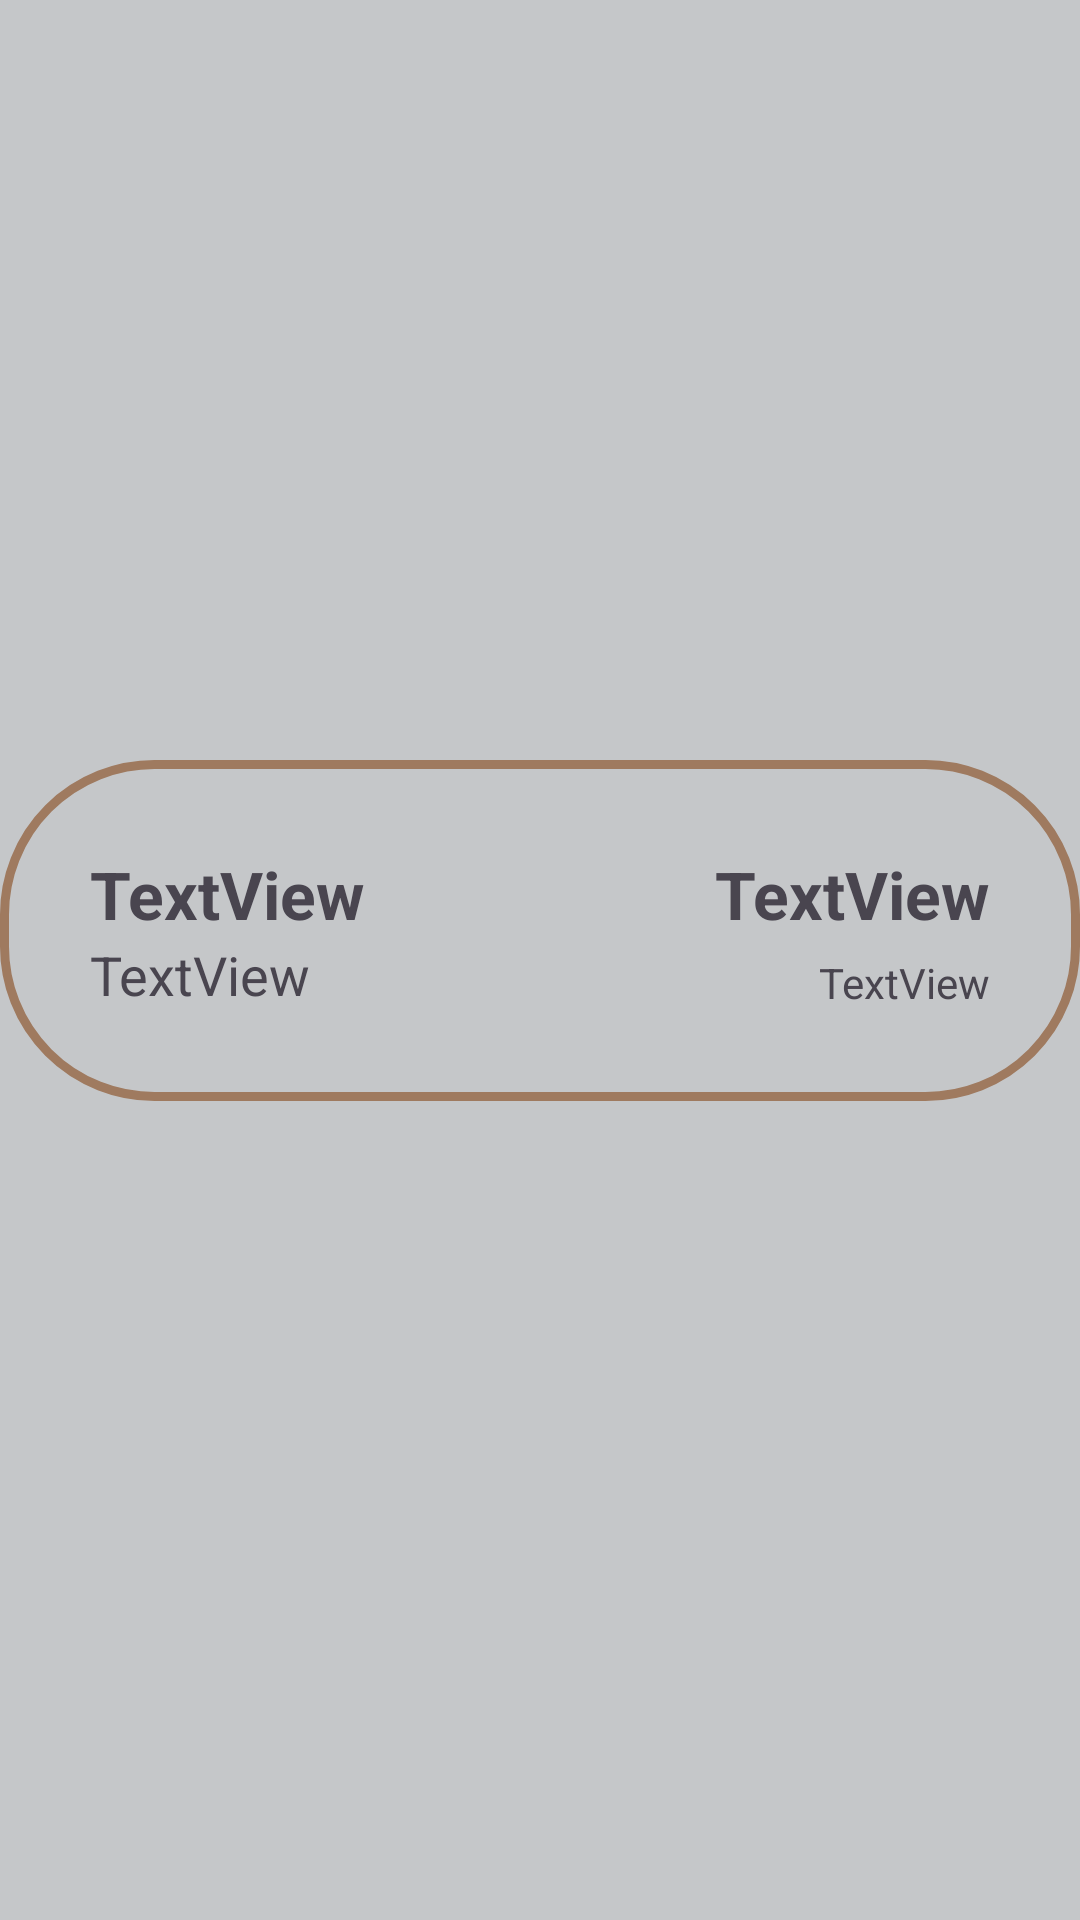

Produce the Android XML layout that renders to this screen, including the resource entries it uses.
<!-- AndroidManifest.xml: application theme Theme.MomoFoods -->
<!-- res/layout/admin_order.xml -->
<?xml version="1.0" encoding="utf-8"?>
<androidx.constraintlayout.widget.ConstraintLayout xmlns:android="http://schemas.android.com/apk/res/android"
    xmlns:app="http://schemas.android.com/apk/res-auto"
    xmlns:tools="http://schemas.android.com/tools"
    android:layout_width="match_parent"
    android:layout_height="wrap_content"
    android:background="@color/material_dynamic_neutral80">

    <androidx.constraintlayout.widget.ConstraintLayout
        android:layout_width="0dp"
        android:layout_height="wrap_content"
        android:layout_marginBottom="20dp"
        android:background="@drawable/borderradiusadmin"
        app:layout_constraintBottom_toBottomOf="parent"
        app:layout_constraintEnd_toEndOf="parent"
        app:layout_constraintStart_toStartOf="parent"
        app:layout_constraintTop_toTopOf="parent">

        <TextView
            android:id="@+id/textView88"
            android:layout_width="wrap_content"
            android:layout_height="wrap_content"
            android:layout_marginStart="30dp"
            android:layout_marginTop="30dp"
            android:text="TextView"
            android:textAlignment="textStart"
            android:textSize="22sp"
            android:textStyle="bold"
            app:layout_constraintStart_toStartOf="parent"
            app:layout_constraintTop_toTopOf="parent" />

        <TextView
            android:id="@+id/textView91"
            android:layout_width="wrap_content"
            android:layout_height="wrap_content"
            android:text="TextView"
            android:textAlignment="textStart"
            android:textSize="22sp"
            android:textStyle="bold"
            app:layout_constraintEnd_toEndOf="@+id/textView90"
            app:layout_constraintTop_toTopOf="@+id/textView88" />

        <TextView
            android:id="@+id/textView89"
            android:layout_width="wrap_content"
            android:layout_height="wrap_content"
            android:layout_marginBottom="30dp"
            android:text="TextView"
            android:textAlignment="textStart"
            android:textSize="18sp"
            app:layout_constraintBottom_toBottomOf="parent"
            app:layout_constraintStart_toStartOf="@+id/textView88"
            app:layout_constraintTop_toBottomOf="@+id/textView88" />

        <TextView
            android:id="@+id/textView90"
            android:layout_width="wrap_content"
            android:layout_height="wrap_content"
            android:layout_marginEnd="30dp"
            android:text="TextView"
            app:layout_constraintBottom_toBottomOf="@+id/textView89"
            app:layout_constraintEnd_toEndOf="parent" />

    </androidx.constraintlayout.widget.ConstraintLayout>
</androidx.constraintlayout.widget.ConstraintLayout>
<!-- resources referenced by this layout -->
<resources>
  <!-- drawable borderradiusadmin (drawable) -->
  <?xml version="1.0" encoding="utf-8"?>
  <shape
      xmlns:android="http://schemas.android.com/apk/res/android"
      android:shape="rectangle">
  
      <corners android:radius="50dp" />
  
      
      <stroke android:width="3dp" android:color="#9F7A5F" />
  
      
      <solid android:color="#C5C7C9" />
  
  </shape>
  <style name="Theme.MomoFoods" parent="Base.Theme.MomoFoods" />
  <style name="Base.Theme.MomoFoods" parent="Theme.Material3.DayNight.NoActionBar">
          
          
      </style>
</resources>
